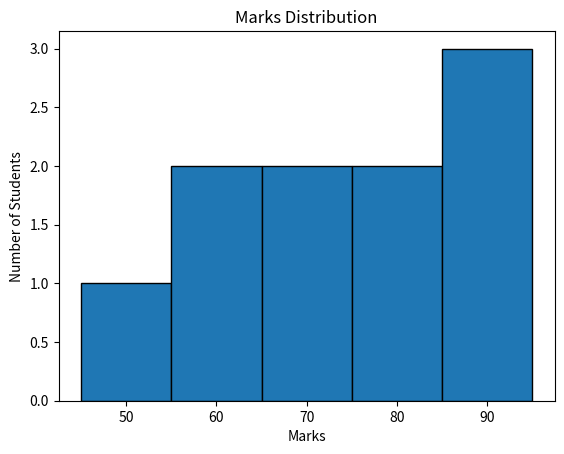

The matplotlib source for this figure:
# Name: Jenil N Makwana
# Enrollment: 92600565009
# Q.38 Python Program to create Histogram
print("Name: Jenil N Makwana \nEnrollment: 92600565009")

import matplotlib.pyplot as plt

marks = [45, 55, 60, 65, 70, 75, 80, 85, 90, 95]

plt.hist(marks, bins=5, edgecolor="black")
plt.title("Marks Distribution")
plt.xlabel("Marks")
plt.ylabel("Number of Students")
plt.show()
